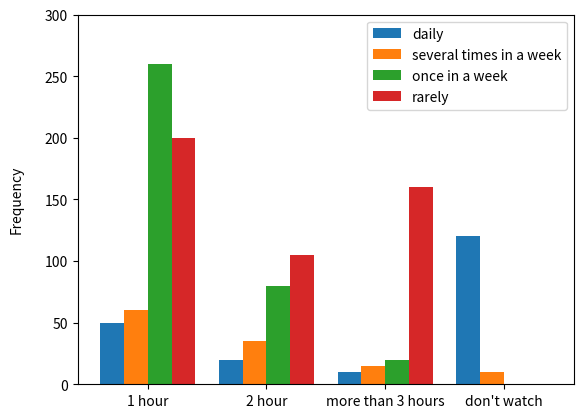

This figure's Python source:
import matplotlib.pyplot as plt
import numpy as np

# Categories and groups
time_spent = ['1 hour', '2 hour', 'more than 3 hours', "don't watch"]
frequency_labels = ['daily', 'several times in a week', 'once in a week', 'rarely']

# Data: frequencies for each time_spent category and frequency label
data = {
    'daily': [50, 20, 10, 120],
    'several times in a week': [60, 35, 15, 10],
    'once in a week': [260, 80, 20, 0],
    'rarely': [200, 105, 160, 0]
}

# Bar width and positions
bar_width = 0.2
x = np.arange(len(time_spent))

# Plot bars for each frequency label
plt.bar(x - 1.5*bar_width, data['daily'], width=bar_width, label='daily')
plt.bar(x - 0.5*bar_width, data['several times in a week'], width=bar_width, label='several times in a week')
plt.bar(x + 0.5*bar_width, data['once in a week'], width=bar_width, label='once in a week')
plt.bar(x + 1.5*bar_width, data['rarely'], width=bar_width, label='rarely')

# Labels and title
plt.ylabel('Frequency')
plt.xticks(x, time_spent)
plt.ylim(0, 300)
plt.yticks(np.arange(0, 301, 50))
plt.legend()

# Customize y-axis label orientation
plt.gca().set_ylabel('Frequency', rotation=90, labelpad=15)

plt.show()
